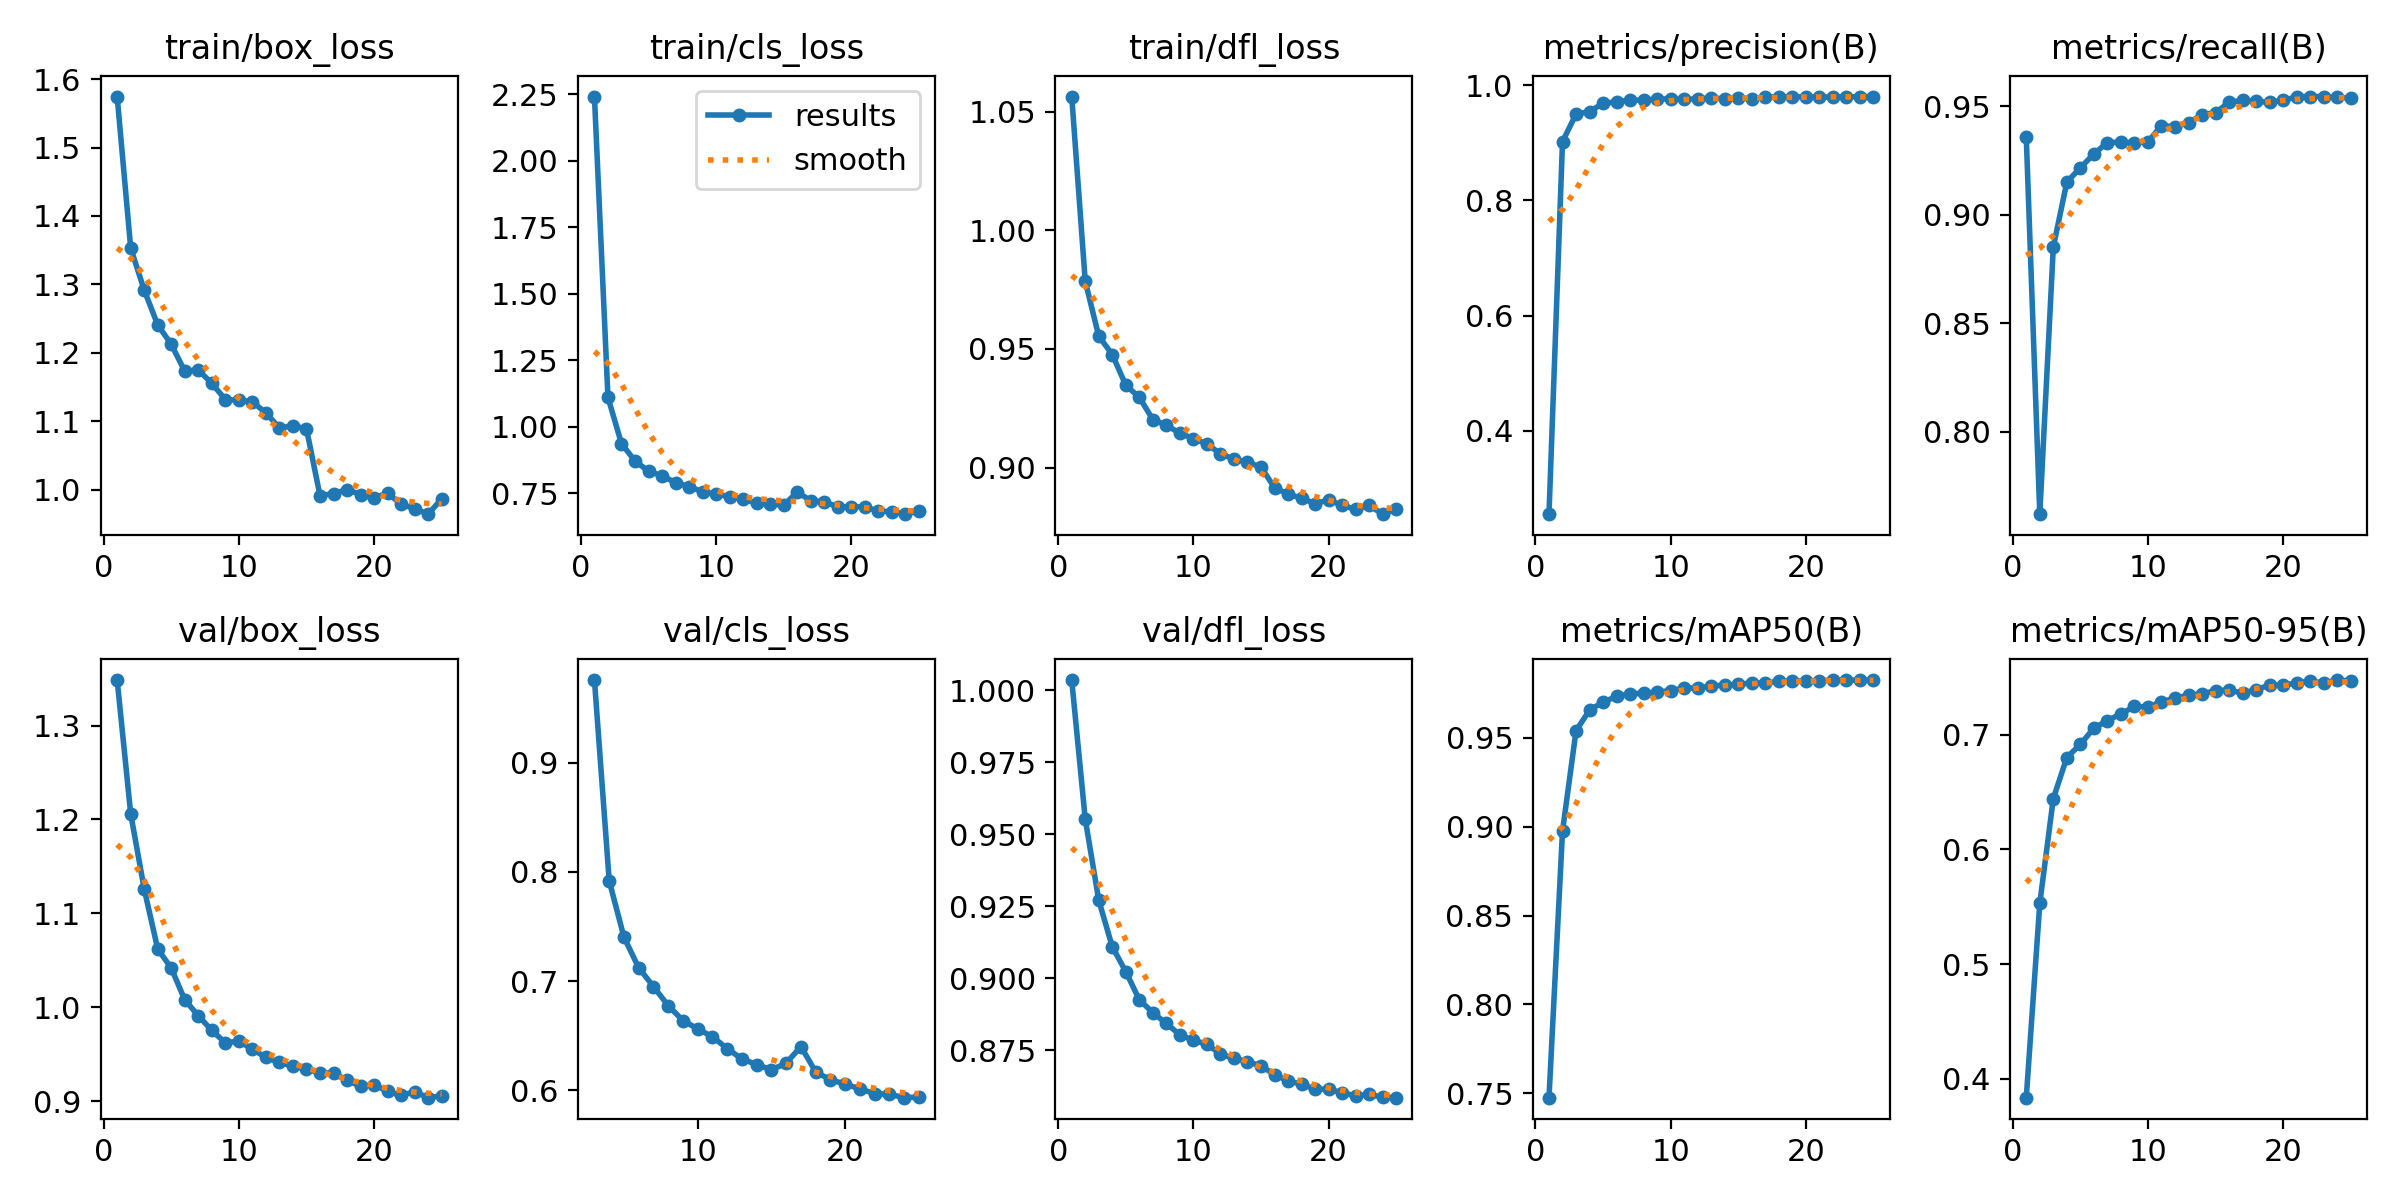

The table this chart was drawn from, first rows:
epoch, time, train/box_loss, train/cls_loss, train/dfl_loss, metrics/precision(B), metrics/recall(B), metrics/mAP50(B), metrics/mAP50-95(B), val/box_loss, val/cls_loss, val/dfl_loss, lr/pg0, lr/pg1, lr/pg2
1, 13.62, 1.575, 2.241, 1.056, 0.2556, 0.9357, 0.7476, 0.3834, 1.349, inf, 1.003, 0.06903, 3.1e-05, 3.1e-05
2, 23.45, 1.353, 1.11, 0.9786, 0.9019, 0.7621, 0.8974, 0.553, 1.206, inf, 0.9552, 0.03706, 6.05052e-05, 6.05052e-05
3, 33.95, 1.292, 0.9369, 0.9554, 0.9496, 0.8852, 0.9538, 0.6445, 1.126, 0.9759, 0.9271, 0.005087, 8.7476e-05, 8.7476e-05
4, 43.74, 1.241, 0.8718, 0.9477, 0.9539, 0.9151, 0.9654, 0.6803, 1.062, 0.7919, 0.9109, 8.812e-05, 8.812e-05, 8.812e-05
5, 53.4, 1.212, 0.8329, 0.9347, 0.9683, 0.9217, 0.9699, 0.6917, 1.042, 0.7403, 0.9023, 8.416e-05, 8.416e-05, 8.416e-05
6, 62.76, 1.173, 0.8161, 0.9296, 0.9706, 0.9281, 0.9731, 0.7059, 1.008, 0.7121, 0.8926, 8.02e-05, 8.02e-05, 8.02e-05
7, 72.36, 1.175, 0.7902, 0.9202, 0.974, 0.9333, 0.9746, 0.7125, 0.991, 0.695, 0.8881, 7.624e-05, 7.624e-05, 7.624e-05
8, 81.99, 1.155, 0.7755, 0.9178, 0.9735, 0.9335, 0.9748, 0.7184, 0.9753, 0.6775, 0.8843, 7.228e-05, 7.228e-05, 7.228e-05
9, 91.49, 1.132, 0.7559, 0.9145, 0.9758, 0.9332, 0.9755, 0.7248, 0.9622, 0.6638, 0.8804, 6.832e-05, 6.832e-05, 6.832e-05
10, 101, 1.131, 0.7472, 0.9122, 0.9761, 0.9336, 0.9764, 0.7244, 0.9639, 0.6562, 0.8785, 6.436e-05, 6.436e-05, 6.436e-05
11, 110.6, 1.129, 0.7379, 0.9099, 0.9749, 0.9412, 0.9777, 0.7287, 0.9553, 0.6489, 0.8771, 6.04e-05, 6.04e-05, 6.04e-05
12, 120.5, 1.112, 0.7281, 0.9058, 0.9763, 0.9406, 0.9779, 0.7324, 0.9466, 0.6381, 0.8737, 5.644e-05, 5.644e-05, 5.644e-05
13, 129.8, 1.09, 0.7128, 0.9035, 0.9776, 0.9425, 0.9789, 0.7345, 0.9413, 0.6286, 0.8722, 5.248e-05, 5.248e-05, 5.248e-05
14, 139.4, 1.093, 0.7101, 0.9022, 0.9761, 0.9461, 0.9796, 0.7359, 0.9371, 0.6234, 0.8711, 4.852e-05, 4.852e-05, 4.852e-05
15, 149.1, 1.089, 0.7056, 0.9002, 0.9771, 0.9472, 0.9799, 0.7386, 0.9343, 0.6186, 0.8696, 4.456e-05, 4.456e-05, 4.456e-05
16, 162.6, 0.9914, 0.755, 0.8915, 0.9761, 0.9519, 0.9808, 0.7392, 0.9298, 0.6249, 0.8666, 4.06e-05, 4.06e-05, 4.06e-05
17, 171.7, 0.9941, 0.7221, 0.8888, 0.9788, 0.9529, 0.9806, 0.7364, 0.9299, 0.6399, 0.8644, 3.664e-05, 3.664e-05, 3.664e-05
18, 180.3, 1, 0.718, 0.887, 0.98, 0.9523, 0.9815, 0.7396, 0.9223, 0.6167, 0.8632, 3.268e-05, 3.268e-05, 3.268e-05
19, 189.1, 0.9928, 0.6991, 0.8848, 0.9793, 0.9519, 0.9817, 0.7434, 0.9157, 0.6095, 0.8615, 2.872e-05, 2.872e-05, 2.872e-05
20, 197.8, 0.9876, 0.6999, 0.8863, 0.9796, 0.9529, 0.9819, 0.7434, 0.9174, 0.6056, 0.8616, 2.476e-05, 2.476e-05, 2.476e-05
21, 206.1, 0.9952, 0.6988, 0.884, 0.9787, 0.9544, 0.982, 0.7454, 0.9105, 0.6011, 0.8603, 2.08e-05, 2.08e-05, 2.08e-05
22, 214.9, 0.9784, 0.6834, 0.8824, 0.9795, 0.9546, 0.9822, 0.747, 0.906, 0.5968, 0.8593, 1.684e-05, 1.684e-05, 1.684e-05
23, 223.4, 0.9724, 0.681, 0.884, 0.9793, 0.9546, 0.9822, 0.7453, 0.9101, 0.5962, 0.8597, 1.288e-05, 1.288e-05, 1.288e-05
24, 231.9, 0.9642, 0.6718, 0.8803, 0.98, 0.9541, 0.9823, 0.7479, 0.9037, 0.5931, 0.8588, 8.92e-06, 8.92e-06, 8.92e-06
25, 240.7, 0.9867, 0.6839, 0.8825, 0.9799, 0.9538, 0.9823, 0.7471, 0.9056, 0.5937, 0.8586, 4.96e-06, 4.96e-06, 4.96e-06
